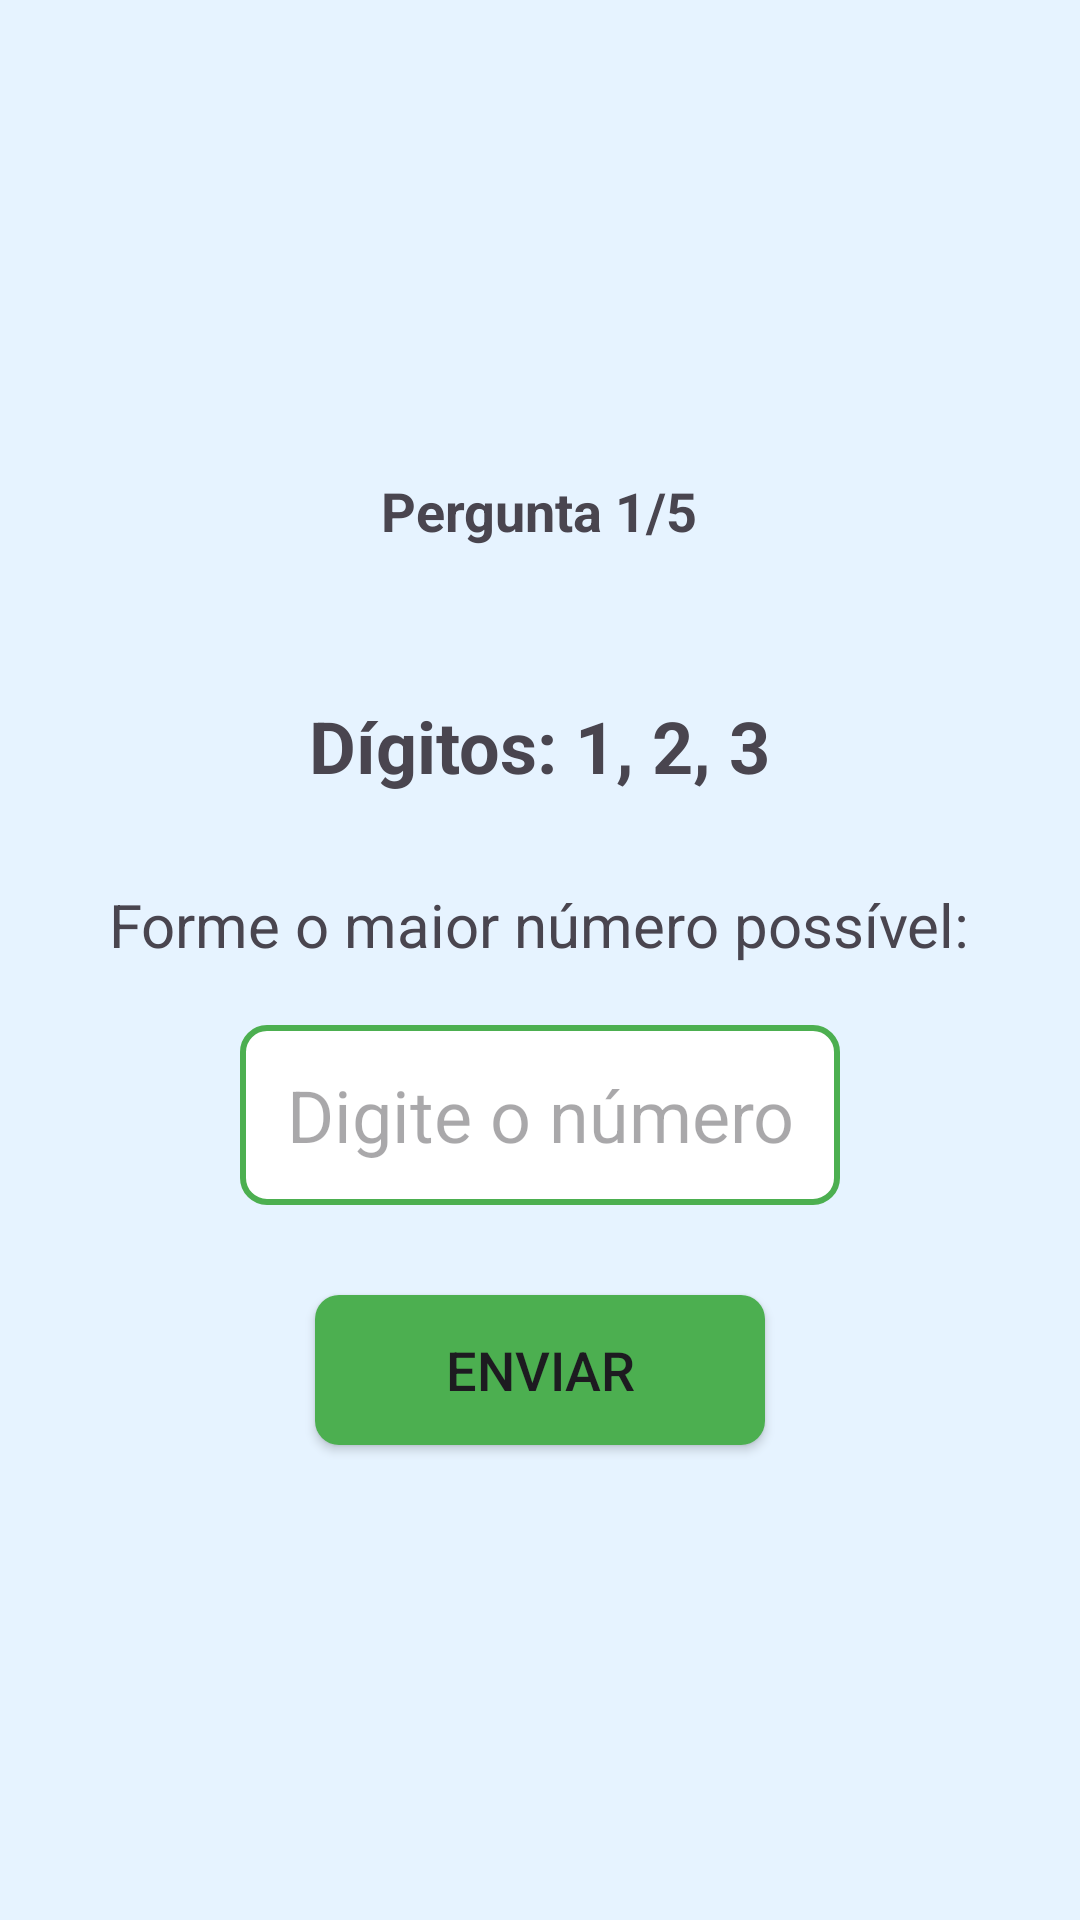

Write the Android layout XML for this screen, with the resource values it uses.
<!-- AndroidManifest.xml: application theme Theme.FunMath -->
<!-- res/layout/activity_largest_number.xml -->
<?xml version="1.0" encoding="utf-8"?>
<LinearLayout xmlns:android="http://schemas.android.com/apk/res/android"
    android:layout_width="match_parent"
    android:layout_height="match_parent"
    android:orientation="vertical"
    android:padding="16dp"
    android:background="@color/light_blue"
    android:gravity="center">

    <TextView
        android:id="@+id/tvQuestionCount"
        android:layout_width="wrap_content"
        android:layout_height="wrap_content"
        android:text="Pergunta 1/5"
        android:textSize="18sp"
        android:layout_marginBottom="50dp"
        android:textStyle="bold" />

    <TextView
        android:id="@+id/tvDigits"
        android:layout_width="wrap_content"
        android:layout_height="wrap_content"
        android:text="Dígitos: 1, 2, 3"
        android:textSize="24sp"
        android:layout_marginBottom="30dp"
        android:textStyle="bold" />

    <TextView
        android:layout_width="wrap_content"
        android:layout_height="wrap_content"
        android:text="Forme o maior número possível:"
        android:textSize="20sp"
        android:layout_marginBottom="20dp"
        android:gravity="center" />

    <EditText
        android:id="@+id/etAnswer"
        android:layout_width="200dp"
        android:layout_height="60dp"
        android:hint="Digite o número"
        android:textSize="24sp"
        android:inputType="number"
        android:gravity="center"
        android:layout_marginBottom="30dp"
        android:background="@drawable/edittext_background" />

    <Button
        android:id="@+id/btnSubmit"
        android:layout_width="150dp"
        android:layout_height="50dp"
        android:text="Enviar"
        android:textSize="18sp"
        android:background="@drawable/button_background" />

</LinearLayout>
<!-- resources referenced by this layout -->
<resources>
  <color name="light_blue">#E6F3FF</color>
  <!-- drawable button_background (drawable) -->
  <?xml version="1.0" encoding="utf-8"?>
  <shape xmlns:android="http://schemas.android.com/apk/res/android">
      <solid android:color="#4CAF50" />
      <corners android:radius="8dp" />
      <padding
          android:left="10dp"
          android:top="10dp"
          android:right="10dp"
          android:bottom="10dp" />
  </shape>
  <!-- drawable edittext_background (drawable) -->
  <?xml version="1.0" encoding="utf-8"?>
  <shape xmlns:android="http://schemas.android.com/apk/res/android">
      <solid android:color="@android:color/white" />
      <corners android:radius="8dp" />
      <stroke
          android:width="2dp"
          android:color="#4CAF50" />
      <padding
          android:left="10dp"
          android:top="10dp"
          android:right="10dp"
          android:bottom="10dp" />
  </shape>
  <style name="Theme.FunMath" parent="Base.Theme.FunMath" />
  <style name="Base.Theme.FunMath" parent="Theme.Material3.DayNight.NoActionBar">
          <item name="colorPrimary">@color/purple_500</item>
          <item name="colorPrimaryVariant">@color/purple_700</item>
          <item name="colorOnPrimary">@color/white</item>
          <item name="colorSecondary">@color/teal_200</item>
          <item name="colorSecondaryVariant">@color/teal_700</item>
          <item name="colorOnSecondary">@color/black</item>
          <item name="android:windowBackground">@color/light_blue</item>
      </style>
  <color name="purple_500">#FF6200EE</color>
  <color name="purple_700">#FF3700B3</color>
  <color name="white">#FFFFFFFF</color>
  <color name="teal_200">#FF03DAC5</color>
  <color name="teal_700">#FF018786</color>
  <color name="black">#FF000000</color>
</resources>
